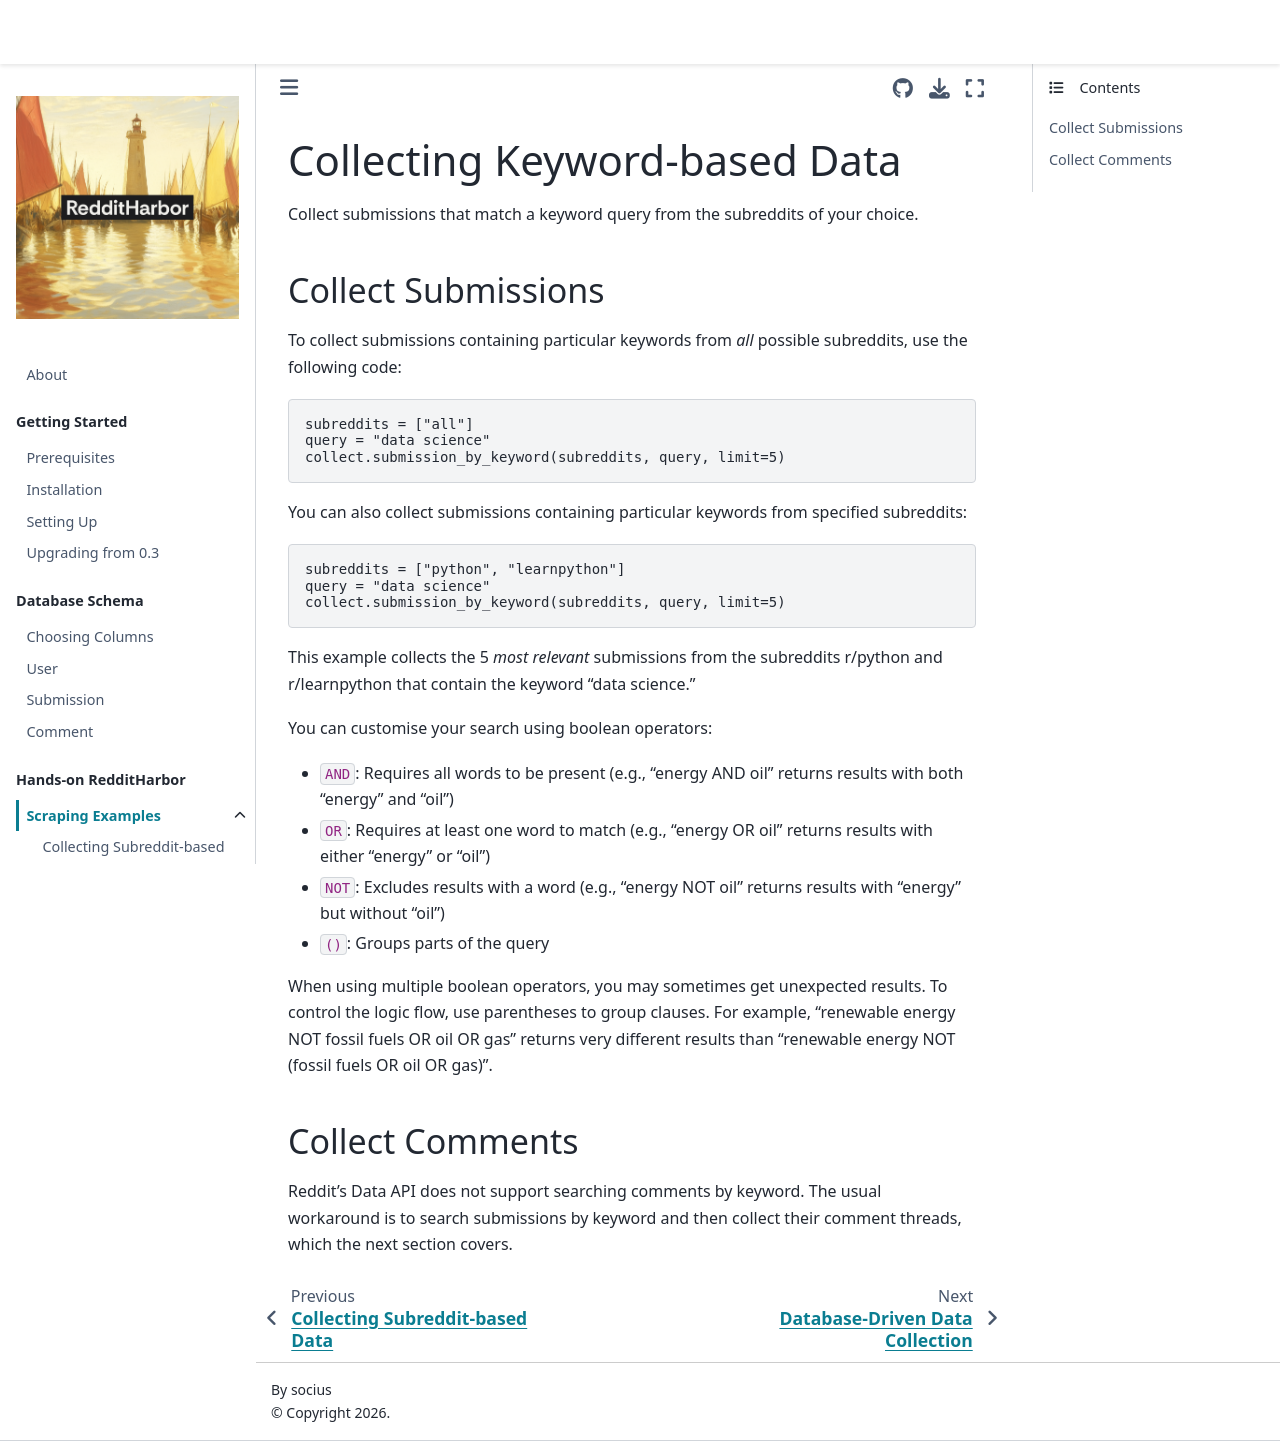

repository: socius-org/RedditHarbor · page: hands_on/keyword_based.html · generator: jekyll

# Collecting Keyword-based Data 

Collect submissions that match a keyword query from the subreddits of your choice.

## Collect Submissions

To collect submissions containing particular keywords from *all* possible subreddits, use the following code:

```python
subreddits = ["all"]
query = "data science"
collect.submission_by_keyword(subreddits, query, limit=5)
```

You can also collect submissions containing particular keywords from specified subreddits:

```python
subreddits = ["python", "learnpython"]
query = "data science"
collect.submission_by_keyword(subreddits, query, limit=5)
```

This example collects the 5 *most relevant* submissions from the subreddits r/python and r/learnpython that contain the keyword "data science."

You can customise your search using boolean operators:

- `AND`: Requires all words to be present (e.g., "energy AND oil" returns results with both "energy" and "oil")
- `OR`: Requires at least one word to match (e.g., "energy OR oil" returns results with either "energy" or "oil")
- `NOT`: Excludes results with a word (e.g., "energy NOT oil" returns results with "energy" but without "oil")
- `()`: Groups parts of the query

When using multiple boolean operators, you may sometimes get unexpected results. To control the logic flow, use parentheses to group clauses. For example, "renewable energy NOT fossil fuels OR oil OR gas" returns very different results than "renewable energy NOT (fossil fuels OR oil OR gas)".

## Collect Comments

Reddit's Data API does not support searching comments by keyword. The usual workaround is to search submissions by keyword and then collect their comment threads, which the next section covers.
